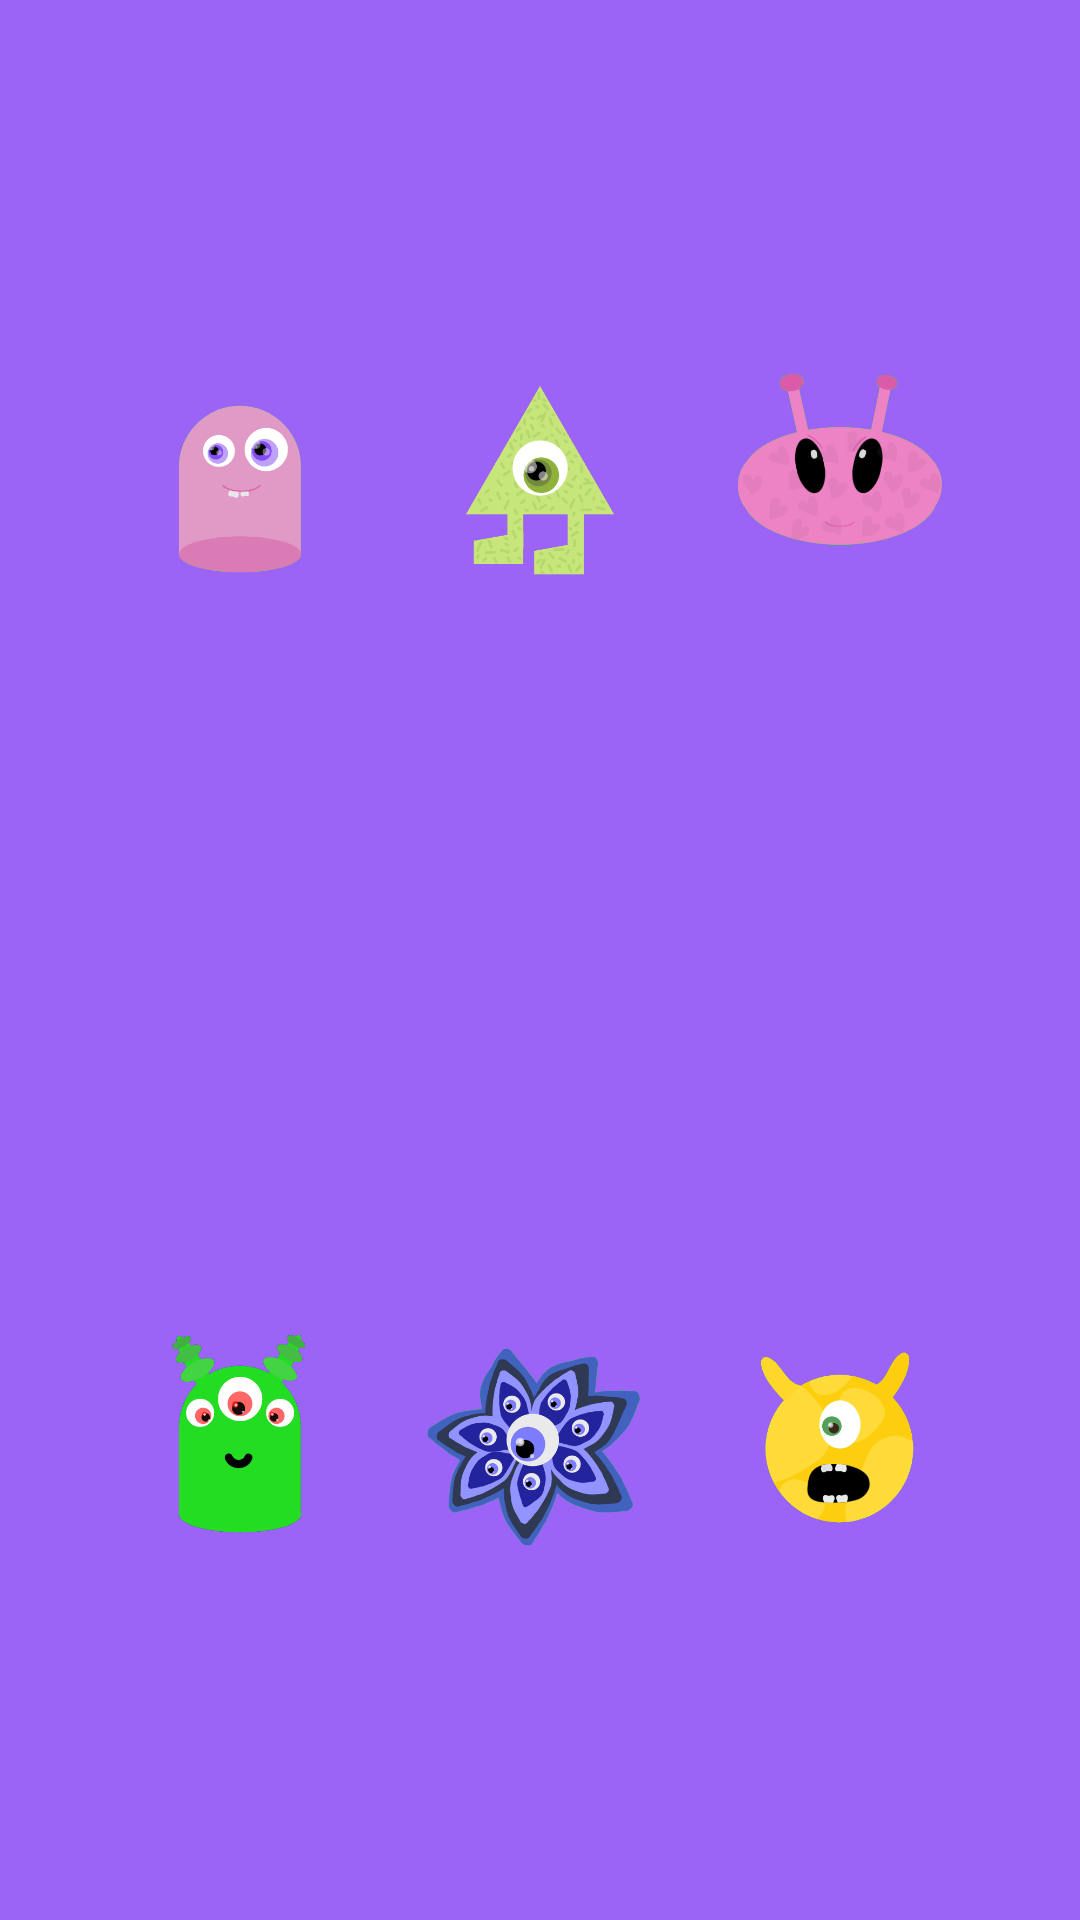

Layout XML and referenced resources for this Android screen:
<!-- AndroidManifest.xml: application theme DrawBattle -->
<!-- res/layout/choose_df.xml -->
<?xml version="1.0" encoding="utf-8"?>
<LinearLayout xmlns:android="http://schemas.android.com/apk/res/android"
    android:layout_width="300dp"
    android:layout_height="200dp"
    xmlns:app="http://schemas.android.com/apk/res-auto"
    android:orientation="vertical"
    android:background="@color/menu_background"
    app:layout_constraintCircleRadius="8dp">
    <LinearLayout
        android:layout_width="match_parent"
        android:layout_height="0dp"
        android:layout_weight="1"
        android:orientation="horizontal"
        android:gravity="center">
        <ImageButton
            android:layout_margin="5dp"
            android:layout_width="90dp"
            android:layout_height="90dp"
            android:background="@drawable/sticker1"
            android:id="@+id/sticker1DF"/>

        <ImageButton
            android:layout_margin="5dp"
            android:layout_width="90dp"
            android:layout_height="90dp"
            android:background="@drawable/sticker2"
            android:id="@+id/sticker2DF"/>

        <ImageButton
            android:layout_margin="5dp"
            android:layout_width="90dp"
            android:layout_height="90dp"
            android:background="@drawable/sticker3"
            android:id="@+id/sticker3DF"/>
    </LinearLayout>

    <LinearLayout
        android:layout_width="match_parent"
        android:layout_height="0dp"
        android:layout_weight="1"
        android:orientation="horizontal"
        android:gravity="center">
        <ImageButton
            android:layout_margin="5dp"
            android:layout_width="90dp"
            android:layout_height="90dp"
            android:background="@drawable/sticker4"
            android:id="@+id/sticker4DF"/>

        <ImageButton
            android:layout_margin="5dp"
            android:layout_width="90dp"
            android:layout_height="90dp"
            android:background="@drawable/sticker5"
            android:id="@+id/sticker6DF"/>

        <ImageButton
            android:layout_margin="5dp"
            android:layout_width="90dp"
            android:layout_height="90dp"
            android:background="@drawable/sticker6"
            android:id="@+id/sticker5DF"/>
    </LinearLayout>
</LinearLayout>
<!-- resources referenced by this layout -->
<resources>
  <color name="menu_background">#FF9B63F6</color>
  <!-- drawable sticker1: png bitmap (drawable, 14283 bytes) -->
  <!-- drawable sticker2: png bitmap (drawable, 23652 bytes) -->
  <!-- drawable sticker3: png bitmap (drawable, 28298 bytes) -->
  <!-- drawable sticker4: png bitmap (drawable, 17175 bytes) -->
  <!-- drawable sticker5: png bitmap (drawable, 38167 bytes) -->
  <!-- drawable sticker6: png bitmap (drawable, 20623 bytes) -->
  <style name="DrawBattle" parent="Theme.AppCompat.NoActionBar">
          <item name="color">@color/purple_500</item>
          <item name="colorPrimaryVariant">@color/purple_700</item>
          <item name="colorOnPrimary">@color/white</item>
          <item name="colorSecondary">@color/teal_200</item>
          <item name="colorSecondaryVariant">@color/teal_700</item>
          <item name="colorOnSecondary">@color/black</item>
          <item name="colorAccent">@color/menu_background</item>
          <item name="colorBackgroundFloating">@color/settings_background</item>
          <item name="colorButtonNormal">@color/button_background</item>
          <item name="android:textColor">@color/topic_text</item>
          <item name="colorControlActivated">@color/normal_text</item>
          <item name="android:statusBarColor" tools:targetApi="l">?attr/colorPrimaryVariant</item>
      </style>
  <color name="purple_500">#FF7617FF</color>
  <color name="purple_700">#FF2D018E</color>
  <color name="white">#FFFFFFFF</color>
  <color name="teal_200">#FF19D5C2</color>
  <color name="teal_700">#FF0E7776</color>
  <color name="black">#FF000000</color>
  <color name="settings_background">#FF000532</color>
  <color name="button_background">#FF5B00B5</color>
  <color name="topic_text">#FFC7CAFF</color>
  <color name="normal_text">#FF8468FF</color>
</resources>
